Run: headless pygame with SDL's dummy video driver; simulated clock (each Clock.tick advances the game by its frame time, no real sleeping); random seed 0; keys injected as events and as key.get_pressed() state; no mouse input.
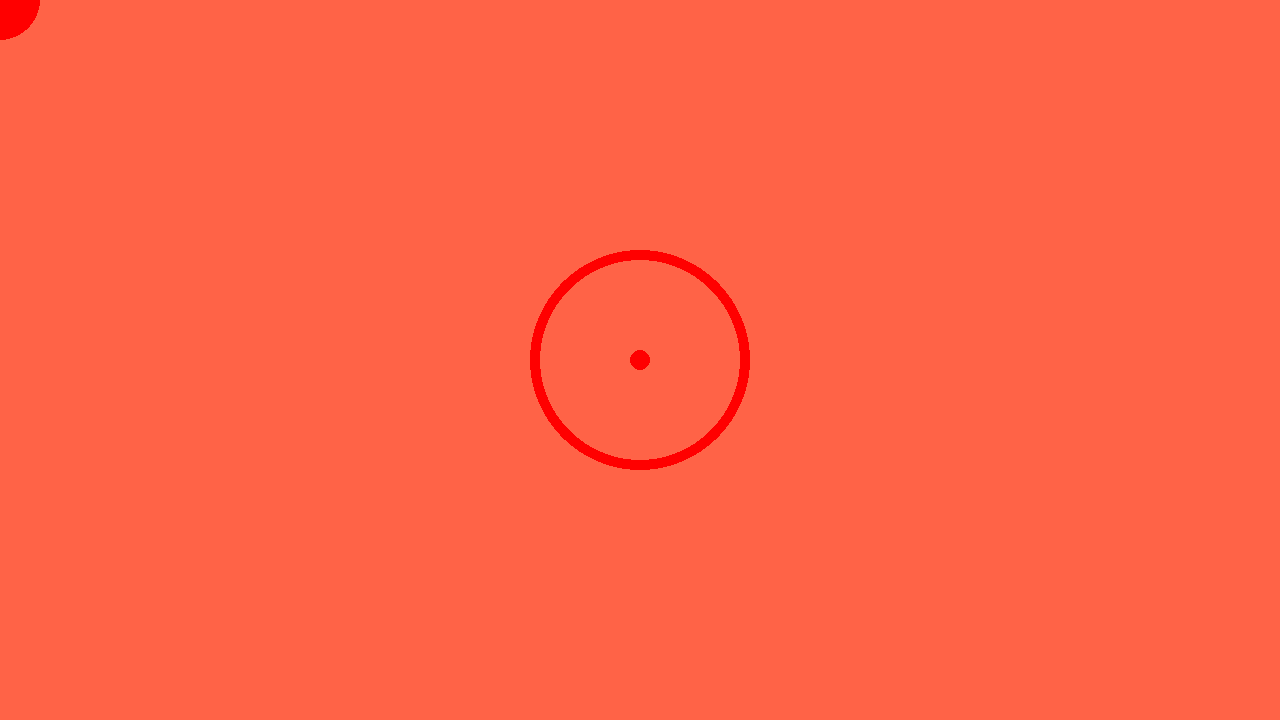
Frame 1 of 4 · flips 1–60 · no input
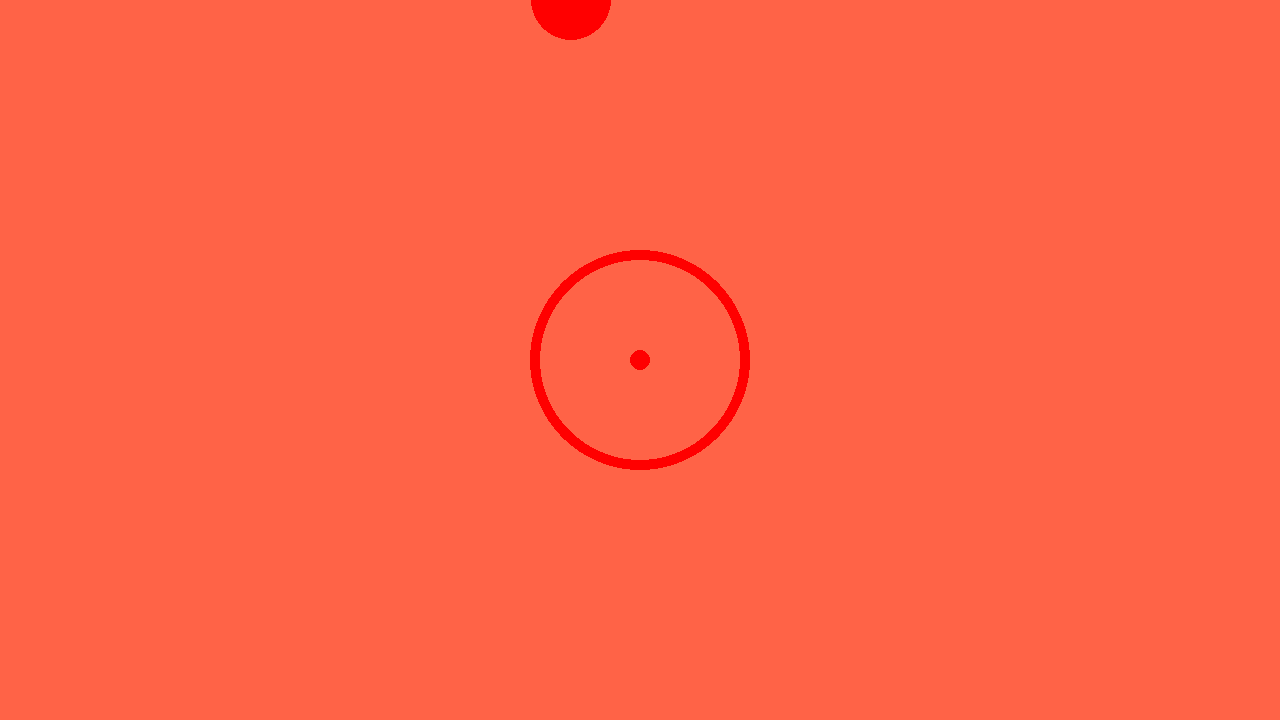
Frame 2 of 4 · flips 61–180 · tapped SPACE, RETURN · held RIGHT (→), D
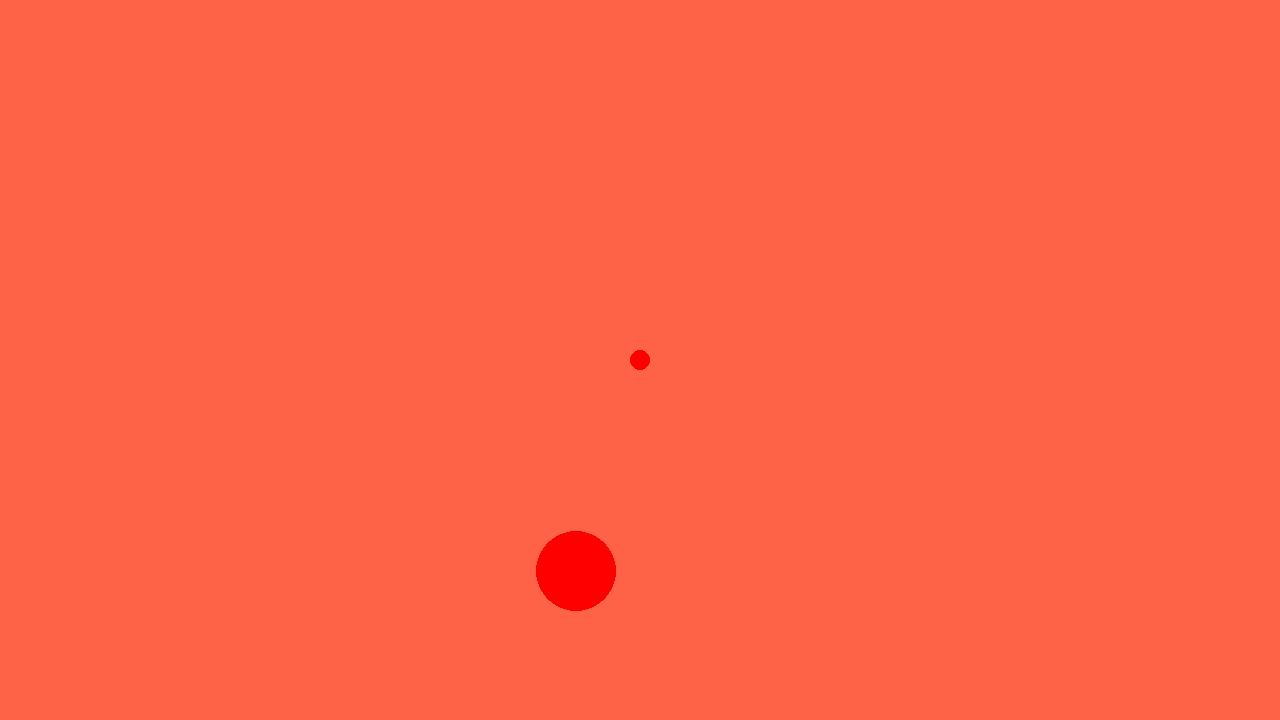
Frame 3 of 4 · flips 181–300 · held DOWN (↓), S
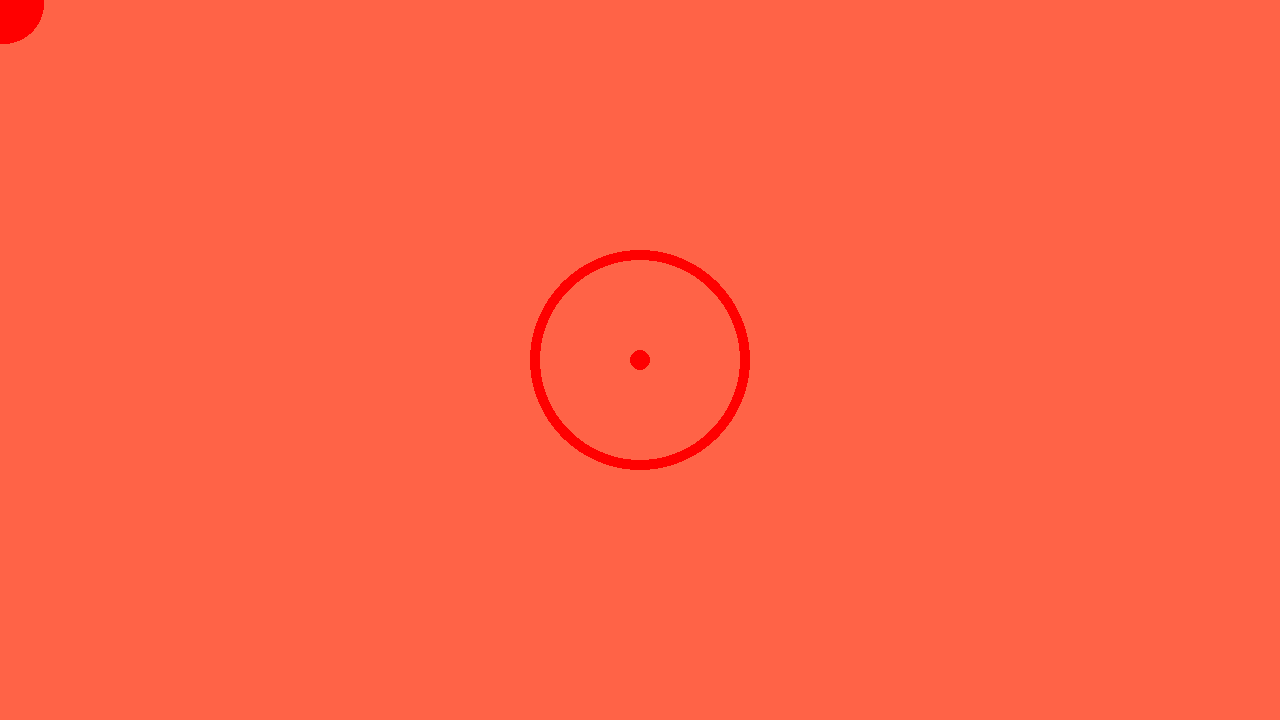
Frame 4 of 4 · flips 301–420 · held LEFT (←), A, UP (↑), W

The pygame program that drew these frames:

import pygame
import pygame.gfxdraw
import math

# pygame setup
pygame.init()

global height, width
height, width = 1280, 720

screen = pygame.display.set_mode((height, width))

centre = screen.get_width() / 2, screen.get_height() / 2


class SurfaceHandler:
    def __init__(self):
        self.surfaces = {}

    def create_surface(self, height, width):
        surface_name = self.create_available_name()
        self.add_surface(surface_name, pygame.Surface((height, width), pygame.SRCALPHA))
        return surface_name

    def add_surface(self, surface_name, surface):
        self.surfaces[surface_name] = surface

    def get_surface(self, surface_name):
        return self.surfaces[surface_name]

    def create_available_name(self):
        current_indexes = sorted(int(x) for x in self.surfaces.keys())
        all_indexes = [x for x in range(len(self.surfaces))]
        zipped = zip(current_indexes, all_indexes)
        unused_indexes = [y for x, y in zipped if x != y]
        if unused_indexes:
            return str(min(unused_indexes))
        return '0'


class Obstacle:
    def __init__(self, start_angle, angle, speed = 1):
        # Obstacle will start on the edge of the screen.
        self.inner_radius = math.sqrt((centre[0])**2 + (centre[1])**2)
        self.outer_radius = math.sqrt((centre[0])**2 + (centre[1])**2) + 10
        self.start_angle = start_angle
        self.angle = angle
        self.centre = centre
        self.speed = speed

    def create_polygon_points(self, radius):
        # Start list of polygon points
        polygon_points = [self.centre]
        # Get points on arc
        for n in range(0, int(self.angle)):
            x = self.centre[0] + int(radius * math.cos(n * math.pi / 180))
            y = self.centre[1] + int(radius * math.sin(n * math.pi / 180))
            polygon_points.append((x, y))
        polygon_points.append(self.centre)
        return polygon_points

    def create_sector_of_the_ring_points(self):
        outer_points = self.create_polygon_points(self.outer_radius)
        inner_points = self.create_polygon_points(self.inner_radius)
        return outer_points, inner_points

    def move_obstacle(self):
        self.inner_radius -= self.speed
        self.outer_radius -= self.speed

    def create_sector_of_the_ring(self, SurfaceHandler, ObstacleHandler):
        outer_points, inner_points = self.create_sector_of_the_ring_points()
        SurfaceHandler.create_surface()

        pos1, rad1 = centre, 100
        pos2, rad2 = centre, 110
        surf1 = pygame.Surface((height, width), pygame.SRCALPHA)
        surf2 = pygame.Surface((height, width), pygame.SRCALPHA)
        surf2.blit(surf1, (0, 0), special_flags=pygame.BLEND_RGBA_SUB)

        if len(self.polygon_points) > 2:
            pygame.draw.polygon(screen, (0, 0, 0), self.polygon_points)

        pygame.draw.circle(surf1, (255, 0, 0, 255), pos1, rad1)
        pygame.draw.circle(surf2, (255, 0, 0, 255), pos2, rad2)
        surf2.blit(surf1, (0, 0), special_flags=pygame.BLEND_RGBA_SUB)
        screen.blit(surf2, (0, 0))
        surf2.fill(pygame.Color(0, 0, 0, 0))
        surf1.fill(pygame.Color(0, 0, 0, 0))


    def rotate_obstacle(self, rotation_angle):
        pass

    def move_obstacle(self):
        pass

    def draw_obstacle(self, screen):
        pass


class ObstacleHandler:
    def __init__(self):
        pass

    def add_obstacle(self, obstacle):
        pass

    def draw_obstacles(self, screen):
        pass




# Center and radius of pie rchart
cx, cy, r = 100, 320, 75

# Background circle
pygame.draw.circle(screen, (17, 153, 255), (cx, cy), r)




clock = pygame.time.Clock()
running = True
dt = 0
player_pos = pygame.Vector2(0, 0)
pos1, rad1 = centre, 100
pos2, rad2 = centre, 110
surf1 = pygame.Surface((height, width), pygame.SRCALPHA)
surf2 = pygame.Surface((height, width), pygame.SRCALPHA)
while running:
    # poll for events
    # pygame.QUIT event means the user clicked X to close your window
    for event in pygame.event.get():
        if event.type == pygame.QUIT:
            running = False
    # fill the screen with a color to wipe away anything from last frame
    screen.fill("tomato")
    pygame.draw.circle(screen, "red", player_pos, 40)
    keys = pygame.key.get_pressed()
    if keys[pygame.K_w]:
        player_pos.y -= 300 * dt
    if keys[pygame.K_s]:
        player_pos.y += 300 * dt
    if keys[pygame.K_a]:
        player_pos.x -= 300 * dt
    if keys[pygame.K_d]:
        player_pos.x += 300 * dt
    if keys[pygame.K_UP]:
        rad1 = rad1 + 1
        rad2 = rad2 + 1
    if keys[pygame.K_DOWN]:
        rad1 = rad1 - 1
        rad2 = rad2 - 1


    test_surface_handler = SurfaceHandler()
    create_test_surface = test_surface_handler.create_surface(height, width)
    pygame.draw.circle(test_surface_handler.get_surface(create_test_surface), (255, 0, 0, 255), pos2, 10)
    screen.blit(test_surface_handler.get_surface(create_test_surface), (0, 0))


    pygame.draw.circle(surf1, (255, 0, 0, 255), pos1, rad1)
    pygame.draw.circle(surf2, (255, 0, 0, 255), pos2, rad2)
    surf2.blit(surf1, (0, 0), special_flags=pygame.BLEND_RGBA_SUB)
    screen.blit(surf2, (0, 0))
    surf2.fill(pygame.Color(0, 0, 0, 0))
    surf1.fill(pygame.Color(0, 0, 0, 0))



####    if len(p) > 2:
####        pygame.draw.polygon(screen, (0, 0, 0), p)
    # flip() the display to put your work on screen
    pygame.display.flip()

    # limits FPS to 60
    # dt is delta time in seconds since last frame, used for framerate-
    # independent physics.
    dt = clock.tick(60) / 1000

pygame.quit()
